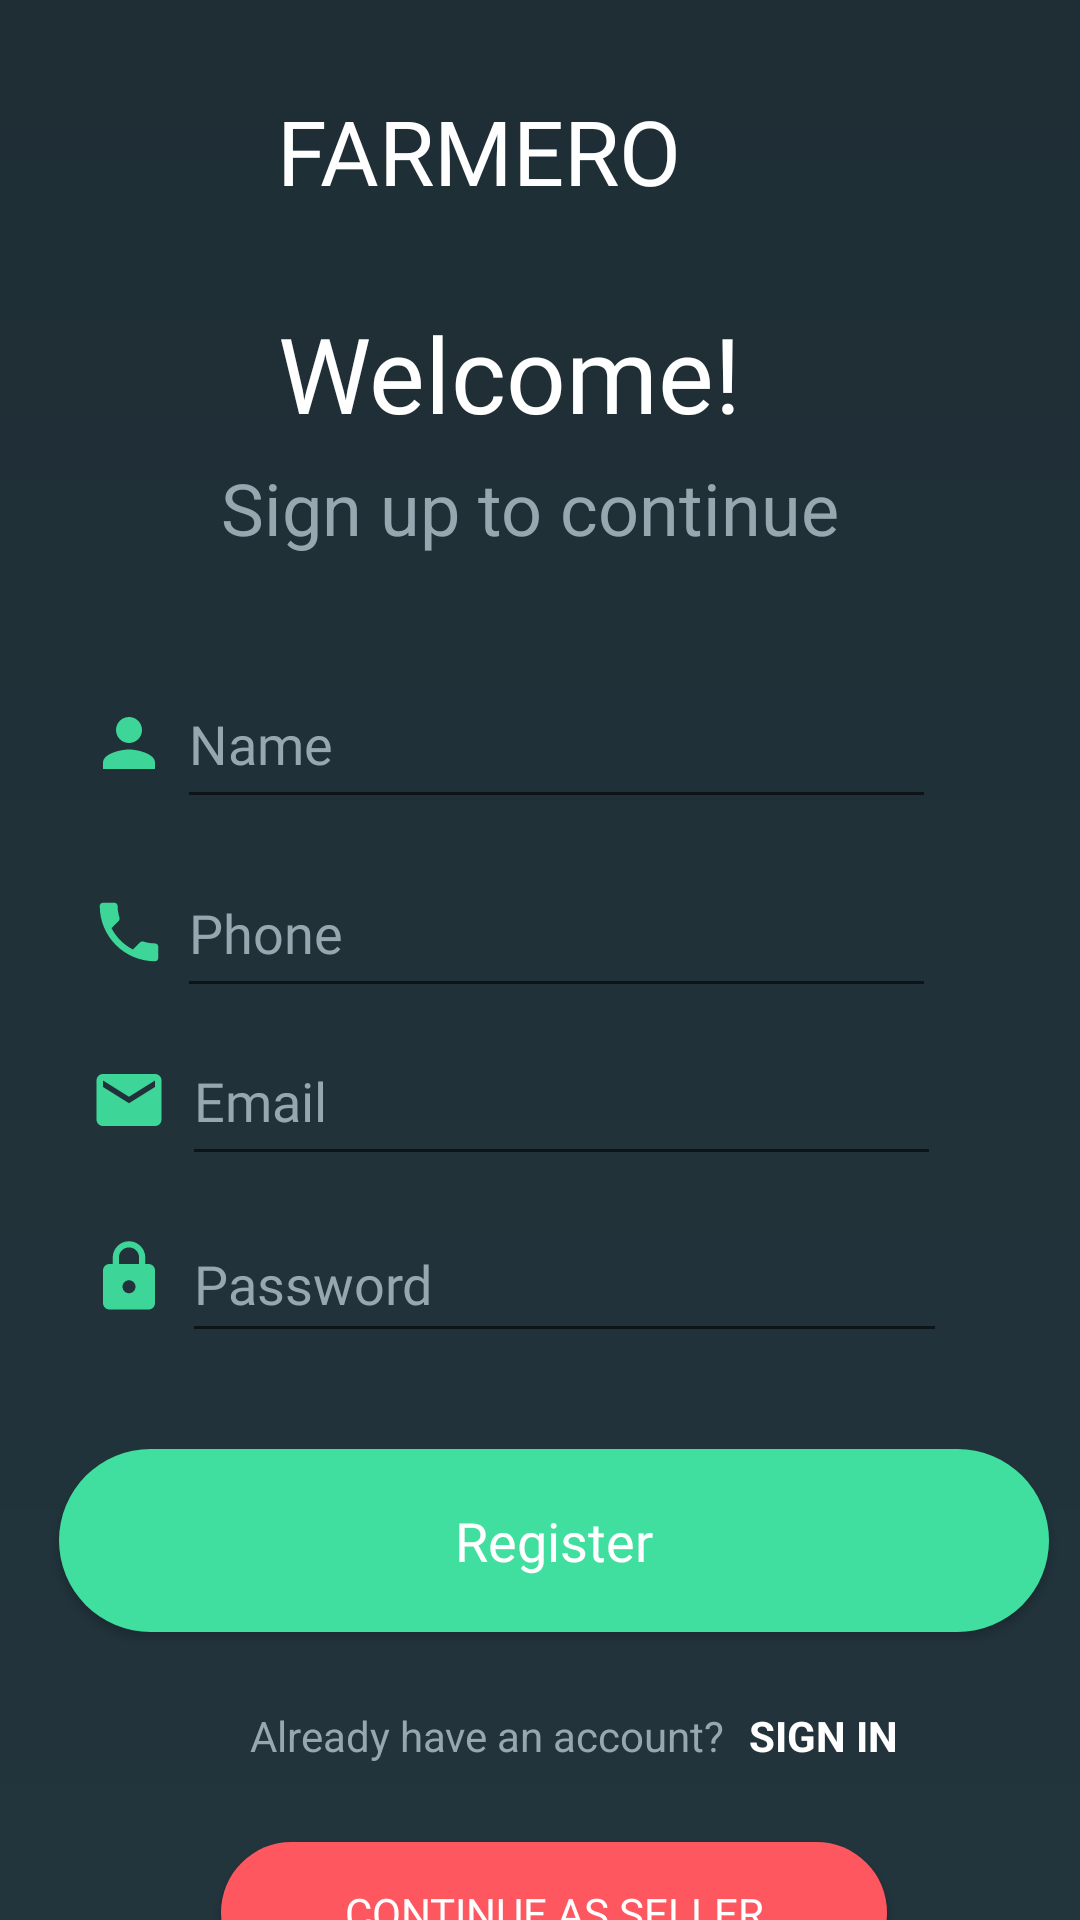

Reconstruct the res/layout file that produces this screen, plus the resources it refers to.
<!-- AndroidManifest.xml: application theme AppTheme -->
<!-- res/layout/activity_main.xml -->
<?xml version="1.0" encoding="utf-8"?>
<androidx.constraintlayout.widget.ConstraintLayout xmlns:android="http://schemas.android.com/apk/res/android"
    xmlns:app="http://schemas.android.com/apk/res-auto"
    xmlns:tools="http://schemas.android.com/tools"
    android:layout_width="match_parent"
    android:layout_height="match_parent"
    android:background="@drawable/background"
    tools:context=".MainActivity">



    <Button
        android:id="@+id/button"
        android:layout_width="330dp"
        android:layout_height="61dp"
        android:layout_marginTop="32dp"
        android:background="@drawable/btshape"
        android:fontFamily="@font/abee"
        android:text="Register"
        android:textAppearance="@style/TextAppearance.AppCompat.Medium"
        android:textColor="#fff"
        android:elevation="10dp"
        app:layout_constraintEnd_toEndOf="@+id/editText3"
        app:layout_constraintHorizontal_bias="0.55"
        app:layout_constraintStart_toStartOf="@+id/editText3"
        app:layout_constraintTop_toBottomOf="@+id/editText3"
        tools:ignore="MissingConstraints" />

    <EditText
        android:id="@+id/editText"
        android:layout_width="253dp"
        android:layout_height="53dp"
        android:layout_marginTop="145dp"
        android:ems="10"
        android:fontFamily="@font/abee"
        android:hint="Email"
        android:inputType="textEmailAddress"
        android:textColor="#fff"
        android:textColorHint="#96A7AF"
        android:textColorLink="#FFC542"
        app:layout_constraintEnd_toEndOf="@+id/textView3"
        app:layout_constraintHorizontal_bias="0.325"
        app:layout_constraintStart_toStartOf="@+id/textView3"
        app:layout_constraintTop_toBottomOf="@+id/textView3"
        tools:ignore="MissingConstraints" />

    <ImageView
        android:id="@+id/imageView6"
        android:layout_width="26dp"
        android:layout_height="41dp"
        android:layout_marginBottom="5dp"
        android:src="@drawable/ic_lock_24dp"
        app:layout_constraintBottom_toBottomOf="@+id/editText3"
        app:layout_constraintEnd_toEndOf="@+id/imageView5"
        app:layout_constraintHorizontal_bias="0.0"
        app:layout_constraintStart_toStartOf="@+id/imageView5"
        app:layout_constraintTop_toBottomOf="@+id/imageView5"
        app:layout_constraintVertical_bias="1.0"
        tools:ignore="MissingConstraints" />

    <ImageView
        android:id="@+id/imageView5"
        android:layout_width="26dp"
        android:layout_height="41dp"
        android:layout_marginStart="30dp"
        android:layout_marginTop="7dp"
        android:src="@drawable/ic_email_24dp"
        app:layout_constraintStart_toStartOf="parent"
        app:layout_constraintTop_toTopOf="@+id/editText"
        tools:ignore="MissingConstraints" />

    <EditText
        android:id="@+id/editText3"
        android:layout_width="255dp"
        android:layout_height="49dp"
        android:layout_marginTop="10dp"
        android:ems="10"
        android:fontFamily="@font/abee"
        android:hint="Password"
        android:inputType="textPassword"
        android:textColor="#fff"
        android:textColorHint="#96A7AF"
        app:layout_constraintEnd_toEndOf="@+id/editText"
        app:layout_constraintHorizontal_bias="0.0"
        app:layout_constraintStart_toStartOf="@+id/editText"
        app:layout_constraintTop_toBottomOf="@+id/editText"
        tools:ignore="MissingConstraints" />

    <TextView
        android:id="@+id/textView"
        android:layout_width="wrap_content"
        android:layout_height="19dp"
        android:layout_marginTop="25dp"
        android:text="SIGN IN"
        android:textColor="#fff"
        android:textStyle="bold"
        app:layout_constraintEnd_toEndOf="@+id/button"
        app:layout_constraintHorizontal_bias="0.82"
        app:layout_constraintStart_toStartOf="@+id/button"
        app:layout_constraintTop_toBottomOf="@+id/button"
        tools:ignore="MissingConstraints" />

    <TextView
        android:id="@+id/textView4"
        android:layout_width="175dp"
        android:layout_height="47dp"
        android:layout_marginTop="30dp"
        android:fontFamily="@font/abee"
        android:text="Welcome!"
        android:textColor="#fff"
        android:textColorHint="#fff"
        android:textSize="35sp"
        app:layout_constraintEnd_toEndOf="parent"
        app:layout_constraintStart_toStartOf="parent"
        app:layout_constraintTop_toBottomOf="@+id/imageView"
        tools:ignore="MissingConstraints" />

    <TextView
        android:id="@+id/textView3"
        android:layout_width="213dp"
        android:layout_height="41dp"
        android:layout_marginTop="5dp"
        android:text="Sign up to continue"
        android:textColor="#96A7AF"
        android:textSize="24sp"
        app:layout_constraintEnd_toEndOf="@+id/textView4"
        app:layout_constraintStart_toStartOf="@+id/textView4"
        app:layout_constraintTop_toBottomOf="@+id/textView4"
        tools:ignore="MissingConstraints" />

    <ImageView
        android:id="@+id/imageView2"
        android:layout_width="85dp"
        android:layout_height="39dp"
        android:background="@drawable/rectcopy"
        app:layout_constraintBottom_toBottomOf="@+id/imageView"
        app:layout_constraintEnd_toEndOf="parent"
        app:layout_constraintHorizontal_bias="0.34"
        app:layout_constraintStart_toStartOf="parent"
        app:layout_constraintTop_toTopOf="@+id/imageView"
        tools:ignore="MissingConstraints" />

    <TextView
        android:id="@+id/imageView"
        android:layout_width="176dp"
        android:layout_height="41dp"
        android:fontFamily="@font/abee"
        android:text="FARMERO"
        android:textColor="#fff"
        android:textColorHint="#fff"
        android:textSize="30sp"
        app:layout_constraintBottom_toBottomOf="parent"
        app:layout_constraintEnd_toEndOf="parent"
        app:layout_constraintHorizontal_bias="0.502"
        app:layout_constraintStart_toStartOf="parent"
        app:layout_constraintTop_toTopOf="parent"
        app:layout_constraintVertical_bias="0.050000012"
        tools:ignore="MissingConstraints" />

    <Button
        android:id="@+id/seller"
        android:layout_width="222dp"
        android:layout_height="47dp"
        android:layout_marginTop="70dp"
        android:background="@drawable/seller"
        android:elevation="10dp"
        android:fontFamily="@font/abee"
        android:text="Continue as Seller"
        android:textColor="#fff"
        app:layout_constraintEnd_toEndOf="@+id/button"
        app:layout_constraintStart_toStartOf="@+id/button"
        app:layout_constraintTop_toBottomOf="@+id/button" />

    <TextView
        android:id="@+id/textView5"
        android:layout_width="171dp"
        android:layout_height="23dp"
        android:layout_marginTop="25dp"
        android:text="Already have an account? "
        android:textColor="#96A7AF"
        app:layout_constraintEnd_toEndOf="@+id/button"
        app:layout_constraintHorizontal_bias="0.4"
        app:layout_constraintStart_toStartOf="@+id/button"
        app:layout_constraintTop_toBottomOf="@+id/button" />

    <EditText
        android:id="@+id/tvname"
        android:layout_width="253dp"
        android:layout_height="53dp"
        android:layout_marginTop="220dp"
        android:drawablePadding="10dp"
        android:ems="10"
        android:fontFamily="@font/abee"
        android:hint="Name"
        android:inputType="textPersonName"
        android:textColor="#fff"
        android:textColorHint="#96A7AF"
        android:textColorLink="#FFC542"
        app:layout_constraintEnd_toEndOf="parent"
        app:layout_constraintHorizontal_bias="0.55"
        app:layout_constraintStart_toStartOf="parent"
        app:layout_constraintTop_toTopOf="parent" />

    <EditText
        android:id="@+id/tvphone"
        android:layout_width="253dp"
        android:layout_height="53dp"
        android:layout_marginTop="10dp"
        android:ems="10"
        android:fontFamily="@font/abee"
        android:hint="Phone"
        android:inputType="text|number"
        android:textColor="#fff"
        android:textColorHint="#96A7AF"
        android:textColorLink="#FFC542"
        app:layout_constraintEnd_toEndOf="@+id/tvname"
        app:layout_constraintHorizontal_bias="0.0"
        app:layout_constraintStart_toStartOf="@+id/tvname"
        app:layout_constraintTop_toBottomOf="@+id/tvname" />


    <ImageView
    android:id="@+id/user"
    android:layout_width="26dp"
    android:layout_height="41dp"
    android:layout_marginStart="30dp"
    android:layout_marginTop="7dp"
    android:src="@drawable/ic_person_24dp"
    app:layout_constraintStart_toStartOf="parent"
    app:layout_constraintTop_toTopOf="@+id/tvname" />

    <ImageView
        android:id="@+id/phone"
        android:layout_width="26dp"
        android:layout_height="41dp"
        android:layout_marginBottom="5dp"
        android:src="@drawable/ic_call_24dp"
        app:layout_constraintBottom_toBottomOf="@+id/tvphone"
        app:layout_constraintEnd_toEndOf="@+id/user"
        app:layout_constraintStart_toStartOf="@+id/user"
        app:layout_constraintTop_toBottomOf="@+id/user"
        app:layout_constraintVertical_bias="1.0" />


</androidx.constraintlayout.widget.ConstraintLayout>
<!-- resources referenced by this layout -->
<resources>
  <!-- drawable background (drawable) -->
  <?xml version="1.0" encoding="utf-8"?>
  <shape xmlns:android="http://schemas.android.com/apk/res/android">
  <gradient
      android:startColor="#1F2E35"
      android:endColor="#22343C"
      android:angle="270"
      />
  </shape>
  <!-- drawable btshape (drawable) -->
  <?xml version="1.0" encoding="utf-8"?>
  <ripple xmlns:android="http://schemas.android.com/apk/res/android"
      android:color="?android:colorControlHighlight">
      <item>
          <shape android:shape="rectangle">
              <solid android:color="#40DF9F" />
              <corners
                  android:radius="100dp"/>
          </shape>
      </item>
  
  </ripple>
  <!-- drawable ic_call_24dp (drawable) -->
  <vector android:height="24dp" android:tint="#3DD598"
      android:viewportHeight="24.0" android:viewportWidth="24.0"
      android:width="24dp" xmlns:android="http://schemas.android.com/apk/res/android">
      <path android:fillColor="#FF000000" android:pathData="M6.62,10.79c1.44,2.83 3.76,5.14 6.59,6.59l2.2,-2.2c0.27,-0.27 0.67,-0.36 1.02,-0.24 1.12,0.37 2.33,0.57 3.57,0.57 0.55,0 1,0.45 1,1V20c0,0.55 -0.45,1 -1,1 -9.39,0 -17,-7.61 -17,-17 0,-0.55 0.45,-1 1,-1h3.5c0.55,0 1,0.45 1,1 0,1.25 0.2,2.45 0.57,3.57 0.11,0.35 0.03,0.74 -0.25,1.02l-2.2,2.2z"/>
  </vector>
  <!-- drawable ic_email_24dp (drawable) -->
  <vector android:height="24dp" android:tint="#3DD598"
      android:viewportHeight="24.0" android:viewportWidth="24.0"
      android:width="24dp" xmlns:android="http://schemas.android.com/apk/res/android">
      <path android:fillColor="#FF000000" android:pathData="M20,4L4,4c-1.1,0 -1.99,0.9 -1.99,2L2,18c0,1.1 0.9,2 2,2h16c1.1,0 2,-0.9 2,-2L22,6c0,-1.1 -0.9,-2 -2,-2zM20,8l-8,5 -8,-5L4,6l8,5 8,-5v2z"/>
  </vector>
  <!-- drawable ic_lock_24dp (drawable) -->
  <vector android:height="24dp" android:tint="#3DD598"
      android:viewportHeight="24.0" android:viewportWidth="24.0"
      android:width="24dp" xmlns:android="http://schemas.android.com/apk/res/android">
      <path android:fillColor="#FF000000" android:pathData="M18,8h-1L17,6c0,-2.76 -2.24,-5 -5,-5S7,3.24 7,6v2L6,8c-1.1,0 -2,0.9 -2,2v10c0,1.1 0.9,2 2,2h12c1.1,0 2,-0.9 2,-2L20,10c0,-1.1 -0.9,-2 -2,-2zM12,17c-1.1,0 -2,-0.9 -2,-2s0.9,-2 2,-2 2,0.9 2,2 -0.9,2 -2,2zM15.1,8L8.9,8L8.9,6c0,-1.71 1.39,-3.1 3.1,-3.1 1.71,0 3.1,1.39 3.1,3.1v2z"/>
  </vector>
  <!-- drawable ic_person_24dp (drawable) -->
  <vector android:height="24dp" android:tint="#3DD598"
      android:viewportHeight="24.0" android:viewportWidth="24.0"
      android:width="24dp" xmlns:android="http://schemas.android.com/apk/res/android">
      <path android:fillColor="#FF000000" android:pathData="M12,12c2.21,0 4,-1.79 4,-4s-1.79,-4 -4,-4 -4,1.79 -4,4 1.79,4 4,4zM12,14c-2.67,0 -8,1.34 -8,4v2h16v-2c0,-2.66 -5.33,-4 -8,-4z"/>
  </vector>
  <!-- drawable seller (drawable) -->
  <?xml version="1.0" encoding="utf-8"?>
  <ripple xmlns:android="http://schemas.android.com/apk/res/android"
      android:color="?android:colorControlHighlight">
      <item>
  <shape>
      <solid
          android:color="#FF575F"
          />
      <corners
          android:radius="100dp"/>
  </shape>
  </item>
  </ripple>
  <style name="AppTheme" parent="Theme.AppCompat.Light.NoActionBar">
          
          <item name="colorPrimary">@color/colorPrimary</item>
          <item name="colorPrimaryDark">@color/colorPrimaryDark</item>
          <item name="colorAccent">@color/colorAccent</item>
  
      </style>
  <color name="colorPrimary">#008577</color>
  <color name="colorPrimaryDark">#00574B</color>
  <color name="colorAccent">#D81B60</color>
</resources>
